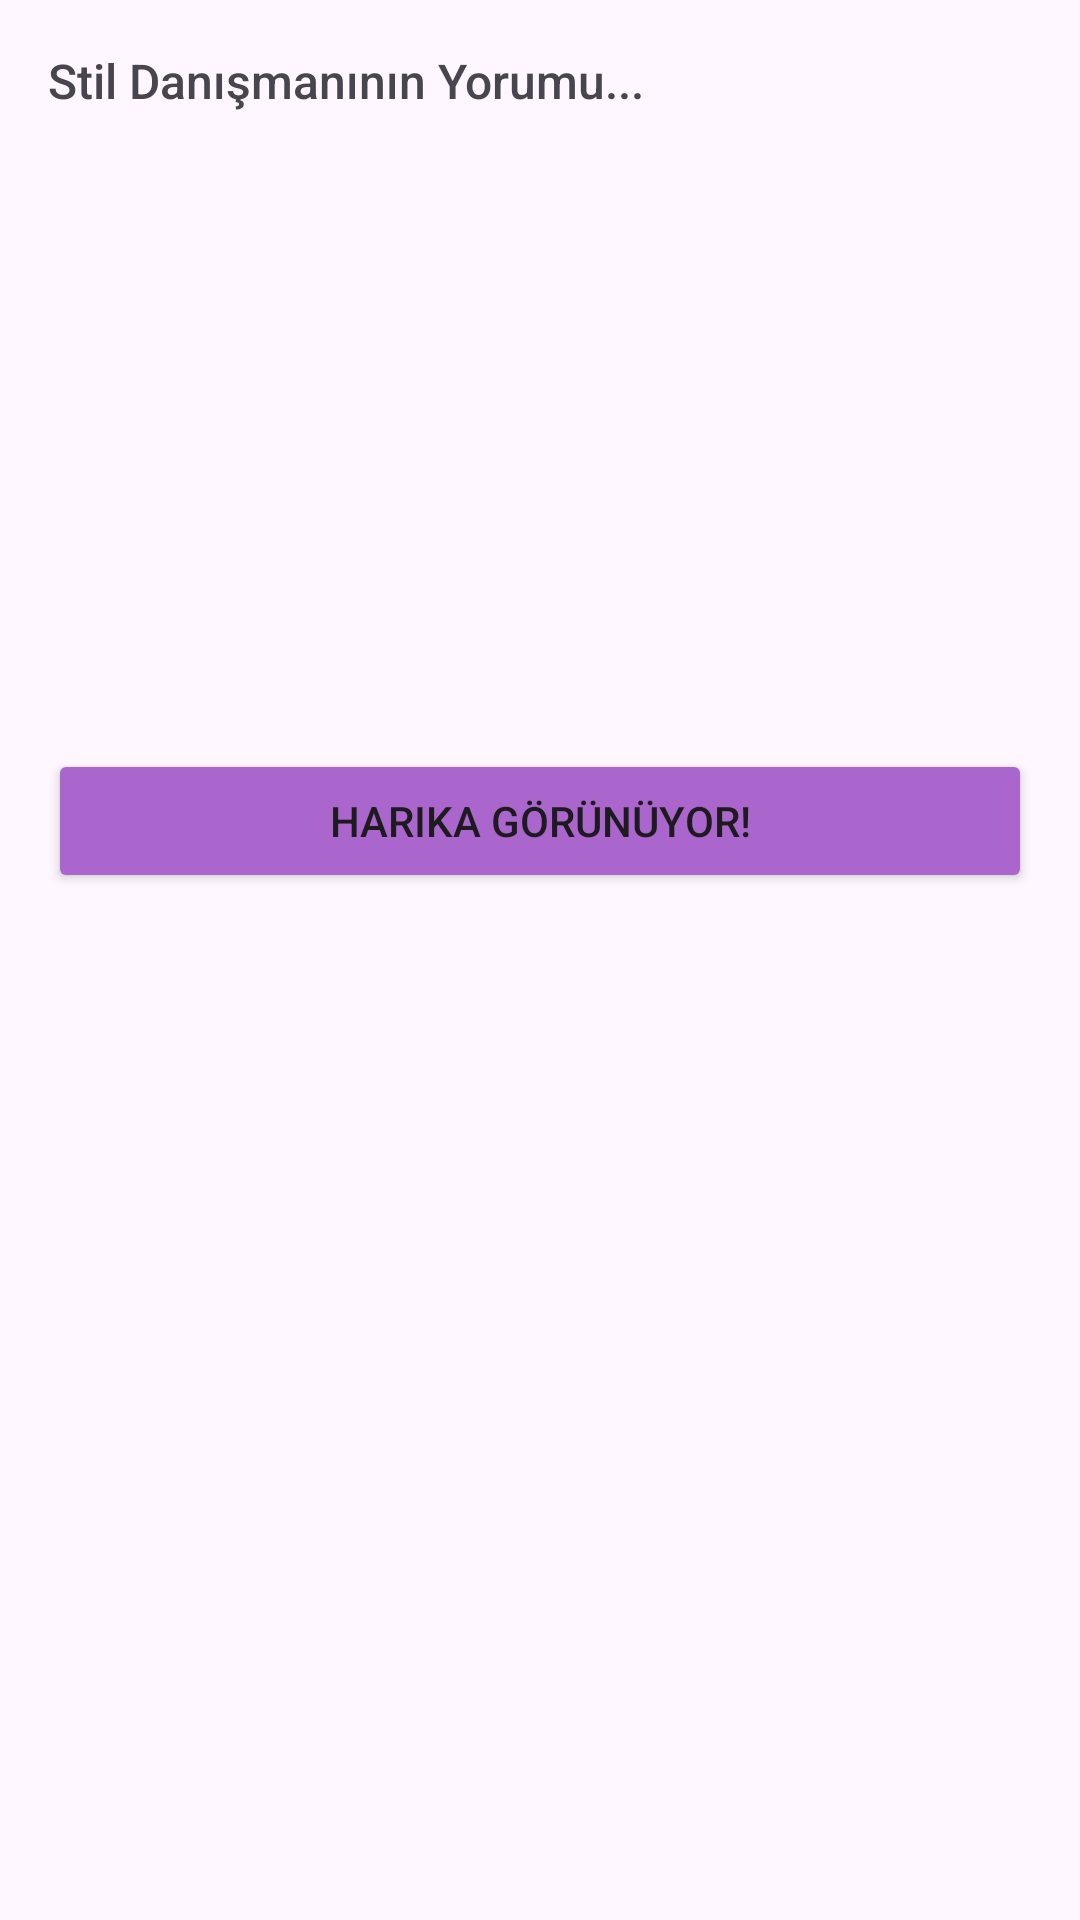

Produce the Android XML layout that renders to this screen, including the resource entries it uses.
<!-- AndroidManifest.xml: application theme Theme.Kombin -->
<!-- res/layout/bottom_sheet_kombin.xml -->
<LinearLayout xmlns:android="http://schemas.android.com/apk/res/android"
    android:layout_width="match_parent"
    android:layout_height="wrap_content"
    android:orientation="vertical"
    android:padding="16dp"
    android:background="@drawable/rounded_bottom_sheet">

    <TextView
        android:id="@+id/tvGeminiComment"
        android:layout_width="match_parent"
        android:layout_height="wrap_content"
        android:text="Stil Danışmanının Yorumu..."
        android:textSize="16sp"
        android:fontFamily="sans-serif-medium"
        android:layout_marginBottom="16dp" />

    <LinearLayout
        android:layout_width="match_parent"
        android:layout_height="180dp"
        android:orientation="horizontal"
        android:weightSum="3">

        <ImageView android:id="@+id/ivSuggestTop" android:layout_width="0dp" android:layout_height="match_parent" android:layout_weight="1" android:layout_margin="4dp" android:scaleType="centerCrop" />
        <ImageView android:id="@+id/ivSuggestBottom" android:layout_width="0dp" android:layout_height="match_parent" android:layout_weight="1" android:layout_margin="4dp" android:scaleType="centerCrop" />
        <ImageView android:id="@+id/ivSuggestShoes" android:layout_width="0dp" android:layout_height="match_parent" android:layout_weight="1" android:layout_margin="4dp" android:scaleType="centerCrop" />
    </LinearLayout>

    <Button
        android:id="@+id/btnOk"
        android:layout_width="match_parent"
        android:layout_height="wrap_content"
        android:text="Harika Görünüyor!"
        android:layout_marginTop="16dp"
        android:backgroundTint="@android:color/holo_purple" />
</LinearLayout>
<!-- resources referenced by this layout -->
<resources>
  <style name="Theme.Kombin" parent="Base.Theme.Kombin" />
  <style name="Base.Theme.Kombin" parent="Theme.Material3.DayNight.NoActionBar">
          
          
      </style>
</resources>
